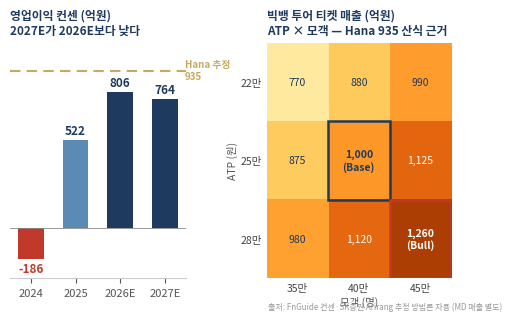

This chart was generated by the following Python code:
"""
위닝펀드 18-1 YG Slide 9 도표 교체:
좌측 OP 컨센 막대(기존 메시지 유지) + 우측 ATP×모객 매트릭스(Hana 935 산식 근거)
1x2 grid in one PNG (5.69" x 3.06")
"""
import sys, io
sys.stdout = io.TextIOWrapper(sys.stdout.buffer, encoding='utf-8')

import matplotlib.pyplot as plt
import matplotlib as mpl
from matplotlib import font_manager
import numpy as np
from pathlib import Path

# 폰트
for f in ('Pretendard', 'Malgun Gothic', 'NanumGothic'):
    try:
        font_manager.findfont(f, fallback_to_default=False)
        mpl.rcParams['font.family'] = f
        break
    except Exception:
        continue
mpl.rcParams['axes.unicode_minus'] = False

NAVY = '#1F3A5F'
GOLD = '#C9A961'
RED  = '#C0392B'
LBLU = '#5B8AB5'
GREY = '#8B95A1'

fig = plt.figure(figsize=(5.69, 3.06), dpi=200)
fig.patch.set_facecolor('white')
gs = fig.add_gridspec(1, 2, width_ratios=[1.0, 1.05], wspace=0.45)

# === 좌측: OP 컨센 막대 ===
ax1 = fig.add_subplot(gs[0, 0])
ax1.set_facecolor('white')
years = ['2024', '2025', '2026E', '2027E']
ops   = [-186, 522, 806, 764]
colors_op = [RED, LBLU, NAVY, NAVY]
bars = ax1.bar(years, ops, color=colors_op, width=0.58, edgecolor='none')
# Hana 추정 점선
ax1.axhline(935, color=GOLD, linestyle='--', linewidth=1.5, dashes=(5, 3))
ax1.text(3.45, 935, 'Hana 추정\n935', fontsize=7, color=GOLD,
         fontweight='bold', va='center', ha='left')

# 막대 끝 라벨
for bar, v in zip(bars, ops):
    color_label = RED if v < 0 else NAVY
    va = 'top' if v < 0 else 'bottom'
    off = -20 if v < 0 else 18
    ax1.text(bar.get_x() + bar.get_width()/2, v + off, f'{v}',
             ha='center', va=va, fontsize=8.5, fontweight='bold', color=color_label)

ax1.axhline(0, color='#888', linewidth=0.6)
ax1.set_ylim(-300, 1100)
ax1.set_yticks([])
ax1.tick_params(axis='x', labelsize=8, colors='#555')
for s in ('top', 'right', 'left'):
    ax1.spines[s].set_visible(False)
ax1.spines['bottom'].set_color('#CCC')
ax1.set_title('영업이익 컨센 (억원)\n2027E가 2026E보다 낮다',
              fontsize=8.5, fontweight='bold', color=NAVY, loc='left', pad=6)

# === 우측: ATP × 모객 3x3 매트릭스 ===
ax2 = fig.add_subplot(gs[0, 1])
ax2.set_facecolor('white')

# 데이터 (티켓 매출, 억원): ATP × 모객
atps   = [22, 25, 28]              # 만원
mokeks = [35, 40, 45]              # 만명
matrix = np.array([
    [770,  880,  990 ],   # ATP 22만
    [875,  1000, 1125],   # ATP 25만 (중앙 = Base)
    [980,  1120, 1260],   # ATP 28만 (우하 = Bull)
])

# Heatmap (값에 비례한 색)
im = ax2.imshow(matrix, cmap='YlOrBr', vmin=600, vmax=1400, aspect='auto')

# 셀 라벨
for i in range(3):
    for j in range(3):
        v = matrix[i, j]
        is_base = (i == 1 and j == 1)
        is_bull = (i == 2 and j == 2)
        weight = 'bold' if (is_base or is_bull) else 'normal'
        color  = NAVY if v < 1100 else 'white'
        label = f'{v:,}'
        if is_base:
            label += '\n(Base)'
        if is_bull:
            label += '\n(Bull)'
        ax2.text(j, i, label, ha='center', va='center',
                 fontsize=7.5, fontweight=weight, color=color)

# Base/Bull 셀 테두리 강조
from matplotlib.patches import Rectangle
ax2.add_patch(Rectangle((0.5, 0.5), 1, 1, fill=False, edgecolor=NAVY, linewidth=1.8))
ax2.add_patch(Rectangle((1.5, 1.5), 1, 1, fill=False, edgecolor=RED,  linewidth=1.8))

# 축 라벨
ax2.set_xticks(range(3))
ax2.set_xticklabels([f'{m}만' for m in mokeks], fontsize=7.5, color='#444')
ax2.set_yticks(range(3))
ax2.set_yticklabels([f'{a}만' for a in atps], fontsize=7.5, color='#444')
ax2.set_xlabel('모객 (명)', fontsize=7.5, color='#555', labelpad=2)
ax2.set_ylabel('ATP (원)', fontsize=7.5, color='#555', labelpad=2)
ax2.tick_params(length=0)
for s in ('top', 'right', 'bottom', 'left'):
    ax2.spines[s].set_visible(False)
ax2.set_title('빅뱅 투어 티켓 매출 (억원)\nATP × 모객 — Hana 935 산식 근거',
              fontsize=8.5, fontweight='bold', color=NAVY, loc='left', pad=6)

# Footnote
fig.text(0.99, 0.01, '출처: FnGuide 컨센·SK증권 Arirang 추정 방법론 차용 (MD 매출 별도)',
         fontsize=5.8, color='#999', ha='right')

plt.tight_layout(rect=(0, 0.03, 1, 0.97))

out = Path(r'C:\Users\hsh\Desktop\vibecoding\주식 ai 리서치 리포트 에이전트\output\와이지엔터\_chart_s09_op_atp_matrix.png')
plt.savefig(out, dpi=200, bbox_inches='tight', facecolor='white')
print(f'Saved: {out}')
